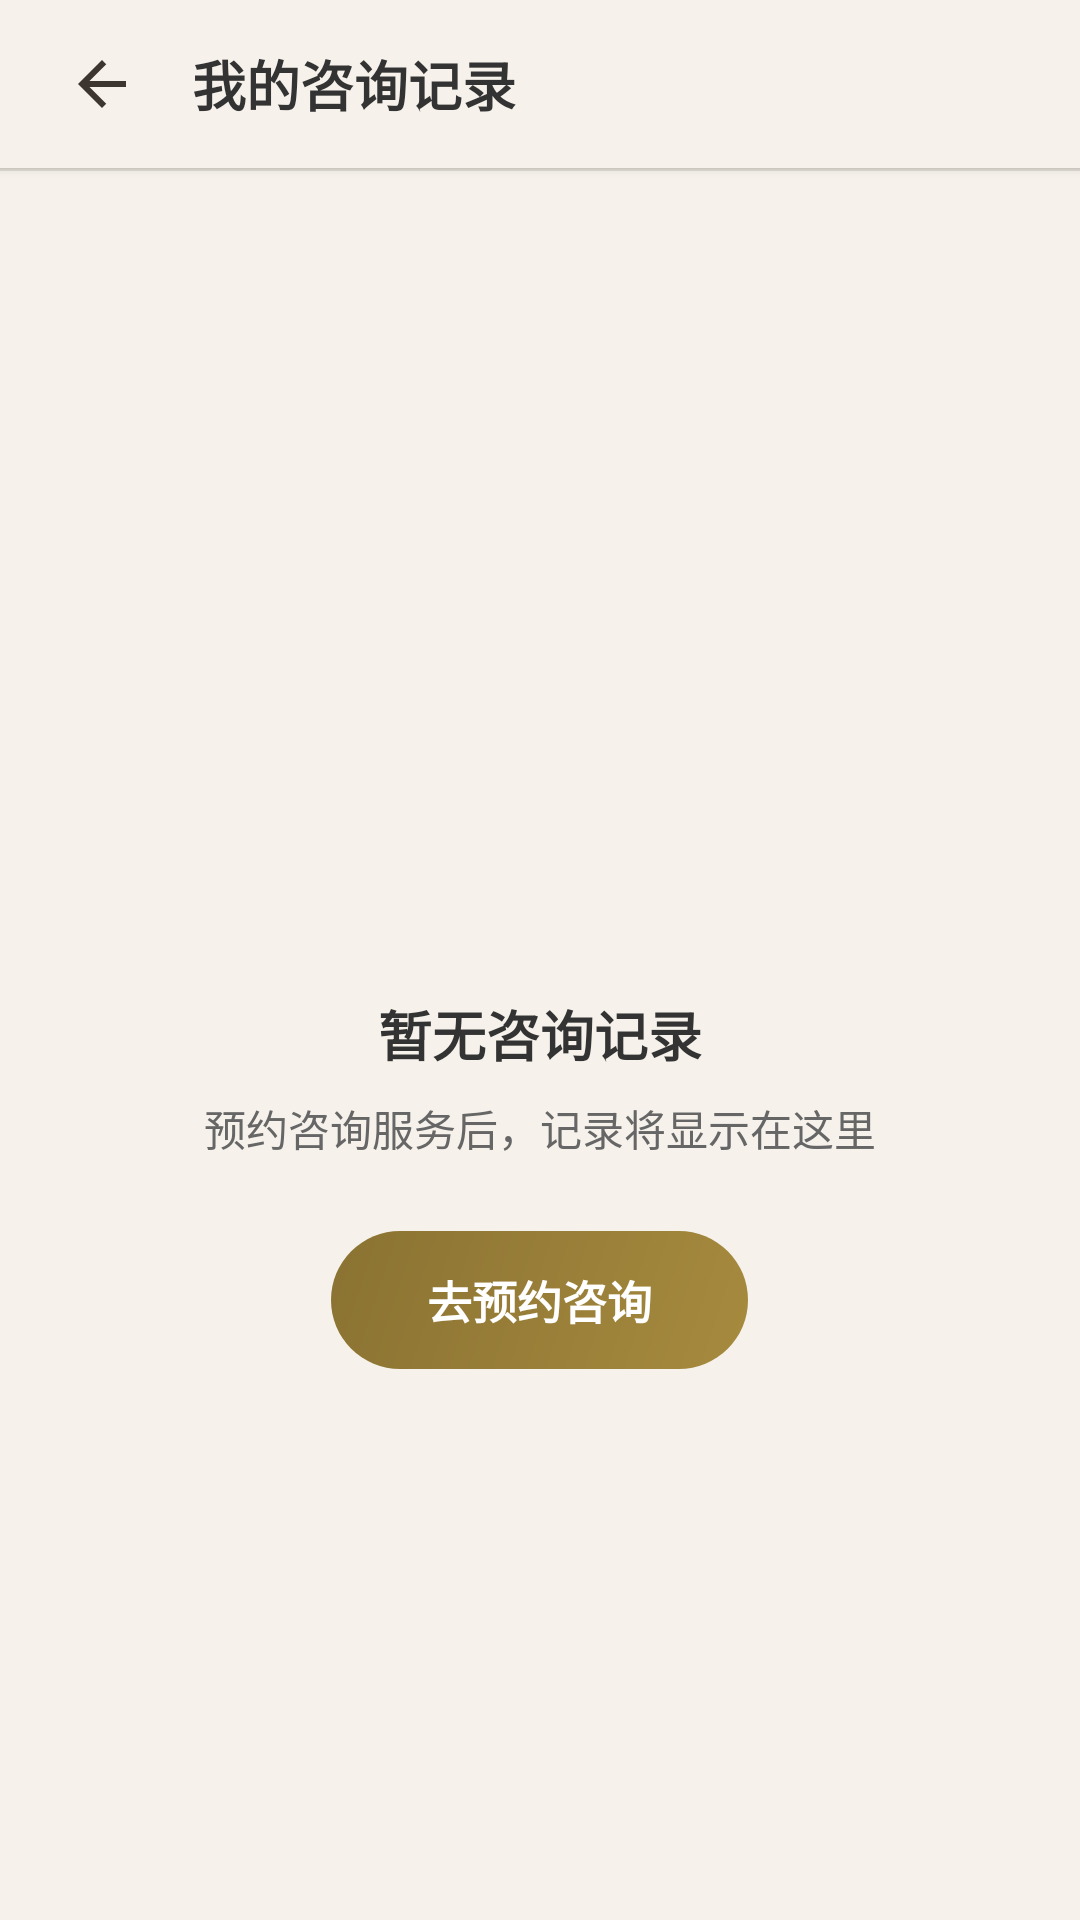

Layout XML and referenced resources for this Android screen:
<!-- AndroidManifest.xml: application theme Theme.YizhaiYiju -->
<!-- res/layout/activity_my_consults.xml -->
<?xml version="1.0" encoding="utf-8"?>
<LinearLayout xmlns:android="http://schemas.android.com/apk/res/android"
    android:layout_width="match_parent"
    android:layout_height="match_parent"
    android:background="@color/bg_page"
    android:orientation="vertical">

    <LinearLayout
        android:layout_width="match_parent"
        android:layout_height="56dp"
        android:background="@color/bg_toolbar"
        android:elevation="2dp"
        android:gravity="center_vertical"
        android:paddingHorizontal="16dp">

        <ImageButton
            android:id="@+id/btn_back"
            android:layout_width="36dp"
            android:layout_height="36dp"
            android:background="?attr/selectableItemBackgroundBorderless"
            android:contentDescription="返回"
            android:src="@drawable/ic_back" />

        <TextView
            android:id="@+id/tv_title"
            android:layout_width="0dp"
            android:layout_height="wrap_content"
            android:layout_marginStart="12dp"
            android:layout_weight="1"
            android:text="我的咨询记录"
            android:textColor="@color/text_primary"
            android:textSize="18sp"
            android:textStyle="bold" />
    </LinearLayout>

    <View
        android:layout_width="match_parent"
        android:layout_height="1dp"
        android:background="@color/border_soft" />

    <LinearLayout
        android:id="@+id/layout_empty"
        android:layout_width="match_parent"
        android:layout_height="0dp"
        android:layout_weight="1"
        android:gravity="center"
        android:orientation="vertical">

        <TextView
            android:id="@+id/tv_empty_icon"
            android:layout_width="wrap_content"
            android:layout_height="wrap_content"
            android:textSize="56sp" />

        <TextView
            android:id="@+id/tv_empty_text"
            android:layout_width="wrap_content"
            android:layout_height="wrap_content"
            android:layout_marginTop="16dp"
            android:text="暂无咨询记录"
            android:textColor="@color/text_primary"
            android:textSize="18sp"
            android:textStyle="bold" />

        <TextView
            android:id="@+id/tv_empty_sub"
            android:layout_width="wrap_content"
            android:layout_height="wrap_content"
            android:layout_marginTop="8dp"
            android:text="预约咨询服务后，记录将显示在这里"
            android:textColor="@color/text_secondary"
            android:textSize="14sp" />

        <LinearLayout
            android:id="@+id/btn_empty_action"
            android:layout_width="wrap_content"
            android:layout_height="wrap_content"
            android:layout_marginTop="24dp"
            android:background="@drawable/bg_gold_button"
            android:clickable="true"
            android:focusable="true"
            android:paddingHorizontal="32dp"
            android:paddingVertical="12dp">

            <TextView
                android:id="@+id/tv_empty_btn"
                android:layout_width="wrap_content"
                android:layout_height="wrap_content"
                android:text="去预约咨询"
                android:textColor="@color/text_on_accent"
                android:textSize="15sp"
                android:textStyle="bold" />
        </LinearLayout>
    </LinearLayout>

    <LinearLayout
        android:id="@+id/layout_list"
        android:layout_width="match_parent"
        android:layout_height="0dp"
        android:layout_weight="1"
        android:orientation="vertical"
        android:visibility="gone">

        <TextView
            android:id="@+id/btn_clear_all"
            android:layout_width="wrap_content"
            android:layout_height="wrap_content"
            android:layout_gravity="end"
            android:layout_marginTop="12dp"
            android:layout_marginEnd="16dp"
            android:layout_marginBottom="8dp"
            android:background="@drawable/bg_outline_button"
            android:paddingHorizontal="14dp"
            android:paddingVertical="8dp"
            android:text="清空记录"
            android:textColor="@color/primary"
            android:textSize="13sp"
            android:textStyle="bold" />

        <androidx.recyclerview.widget.RecyclerView
            android:id="@+id/rv_consult_history"
            android:layout_width="match_parent"
            android:layout_height="0dp"
            android:layout_weight="1"
            android:clipToPadding="false"
            android:paddingHorizontal="16dp"
            android:paddingBottom="16dp" />
    </LinearLayout>

</LinearLayout>
<!-- resources referenced by this layout -->
<resources>
  <color name="bg_page">#f6f2eb</color>
  <color name="bg_toolbar">#f6f2eb</color>
  <color name="border_soft">#e0dbd3</color>
  <color name="primary">#a68a3e</color>
  <color name="text_on_accent">#ffffff</color>
  <color name="text_primary">#333333</color>
  <color name="text_secondary">#666666</color>
  <!-- drawable bg_gold_button (drawable) -->
  <?xml version="1.0" encoding="utf-8"?>
  <shape xmlns:android="http://schemas.android.com/apk/res/android">
      <gradient
          android:startColor="#a68a3e"
          android:endColor="#8a7232"
          android:angle="135"/>
      <corners android:radius="24dp"/>
  </shape>
  <!-- drawable bg_outline_button (drawable) -->
  <?xml version="1.0" encoding="utf-8"?>
  <shape xmlns:android="http://schemas.android.com/apk/res/android">
      <solid android:color="@android:color/transparent"/>
      <corners android:radius="24dp"/>
      <stroke
          android:width="2dp"
          android:color="@color/primary"/>
  </shape>
  <!-- drawable ic_back (drawable) -->
  <?xml version="1.0" encoding="utf-8"?>
  <vector xmlns:android="http://schemas.android.com/apk/res/android"
      android:height="24dp"
      android:width="24dp"
      android:viewportWidth="24"
      android:viewportHeight="24">
      <path
          android:fillColor="#3d3530"
          android:pathData="M20,11H7.83L13.42,5.41L12,4L4,12L12,20L13.41,18.59L7.83,13H20V11Z"/>
  </vector>
  <style name="Theme.YizhaiYiju" parent="Theme.MaterialComponents.Light.NoActionBar">
          <item name="colorPrimary">@color/primary</item>
          <item name="colorPrimaryDark">@color/primary</item>
          <item name="colorAccent">@color/accent</item>
          <item name="android:windowBackground">@color/bg_page</item>
          <item name="android:statusBarColor">@color/bg_page</item>
      </style>
  <color name="accent">#b5452a</color>
</resources>
